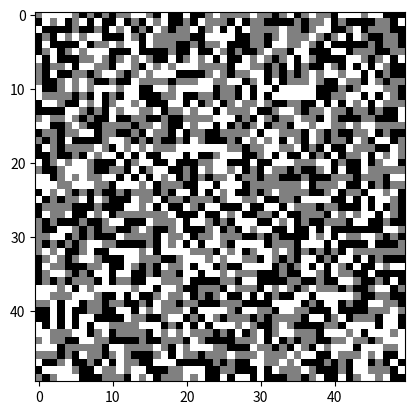

The matplotlib source for this figure:
import numpy as np
import matplotlib.pyplot as plt
import matplotlib.animation as animation
from typing import List, Callable

class Vec2:
    def __init__(self, x: int, y: int):
        self.x = x
        self.y = y

class Cell:
    def __init__(self, pos: Vec2, val: int, neighbors: List['Cell'] = None):
        self.pos = pos
        self.val = val
        self.neighbors = neighbors if neighbors is not None else []

    def sum_neighbors(self) -> int:
        return np.sum([n.val for n in self.neighbors])

def get_neighbors(grid: np.ndarray, pos: Vec2, size: int) -> List[Cell]:
    x, y = pos.x, pos.y
    neighbors = [
        grid[y, (x-1) % size], grid[y, (x+1) % size],
        grid[(y-1) % size, x], grid[(y+1) % size, x],
        grid[(y-1) % size, (x-1) % size], grid[(y-1) % size, (x+1) % size],
        grid[(y+1) % size, (x-1) % size], grid[(y+1) % size, (x+1) % size]
    ]
    return neighbors

def build_grid(size: int, platform_density: float) -> np.ndarray:
    initial_grid = np.random.choice([0, 1], size=(size, size))
    platform_grid = np.random.choice([0, 1], size=(size, size), p=[1-platform_density, platform_density])
    grid = np.empty((size, size), dtype=object)

    for i in range(size):
        for j in range(size):
            pos = Vec2(j, i)
            if platform_grid[i, j] == 1:
                grid[i, j] = Cell(pos, 2)  # 2 represents a static platform
            else:
                grid[i, j] = Cell(pos, initial_grid[i, j])

    for i in range(size):
        for j in range(size):
            grid[i, j].neighbors = get_neighbors(grid, Vec2(j, i), size)
    
    return grid

def apply_gravity_and_jump(cell: Cell, grid: np.ndarray, size: int) -> int:
    """
    Apply gravity and jumping mechanics to the cell.
    - A cell will fall if there's no platform or another cell beneath it.
    - A cell can jump to a higher position.
    """
    x, y = cell.pos.x, cell.pos.y
    below = grid[(y + 1) % size, x]

    if cell.val == 1:
        # Apply gravity
        if below.val == 0:
            return 0  # Cell falls
        elif below.val == 1:
            return 1  # Cell is supported by another cell
        elif below.val == 2:
            # Cell is on a platform and can jump
            if y > 0 and grid[(y - 1) % size, x].val == 0:
                return 1
    return cell.val

def update(frameNum: int, img, grid: np.ndarray, size: int, rule: Callable[[Cell, np.ndarray, int], int]):
    new_grid = np.empty_like(grid)
    for i in range(size):
        for j in range(size):
            current = grid[i, j]
            if current.val != 2:  # Skip static platforms
                new_val = rule(current, grid, size)
                new_grid[i, j] = Cell(current.pos, new_val)
            else:
                new_grid[i, j] = Cell(current.pos, 2)  # Keep static platforms
    
    for i in range(size):
        for j in range(size):
            new_grid[i, j].neighbors = get_neighbors(new_grid, Vec2(j, i), size)
    
    img.set_data([[cell.val for cell in row] for row in new_grid])
    grid[:, :] = new_grid[:, :]
    return img

def run(grid_size: int, frames: int, interval: int, rule: Callable[[Cell, np.ndarray, int], int], platform_density: float):
    grid = build_grid(grid_size, platform_density)

    fig, ax = plt.subplots()
    img = ax.imshow([[cell.val for cell in row] for row in grid], interpolation='nearest', cmap='gray')
    ani = animation.FuncAnimation(fig, update, fargs=(img, grid, grid_size, rule), frames=frames, interval=interval, save_count=50)

    plt.show()

# Define the main function to test gravity and jumping
def gravity_and_jump_rule(cell: Cell, grid: np.ndarray, size: int) -> int:
    """
    Apply a combination of gravity and jumping rules to the cell.
    """
    return apply_gravity_and_jump(cell, grid, size)

if __name__ == "__main__":
    # Test with gravity and jumping rules
    run(grid_size=50, frames=30, interval=1000, rule=gravity_and_jump_rule, platform_density=0.3)  # 30% platform density